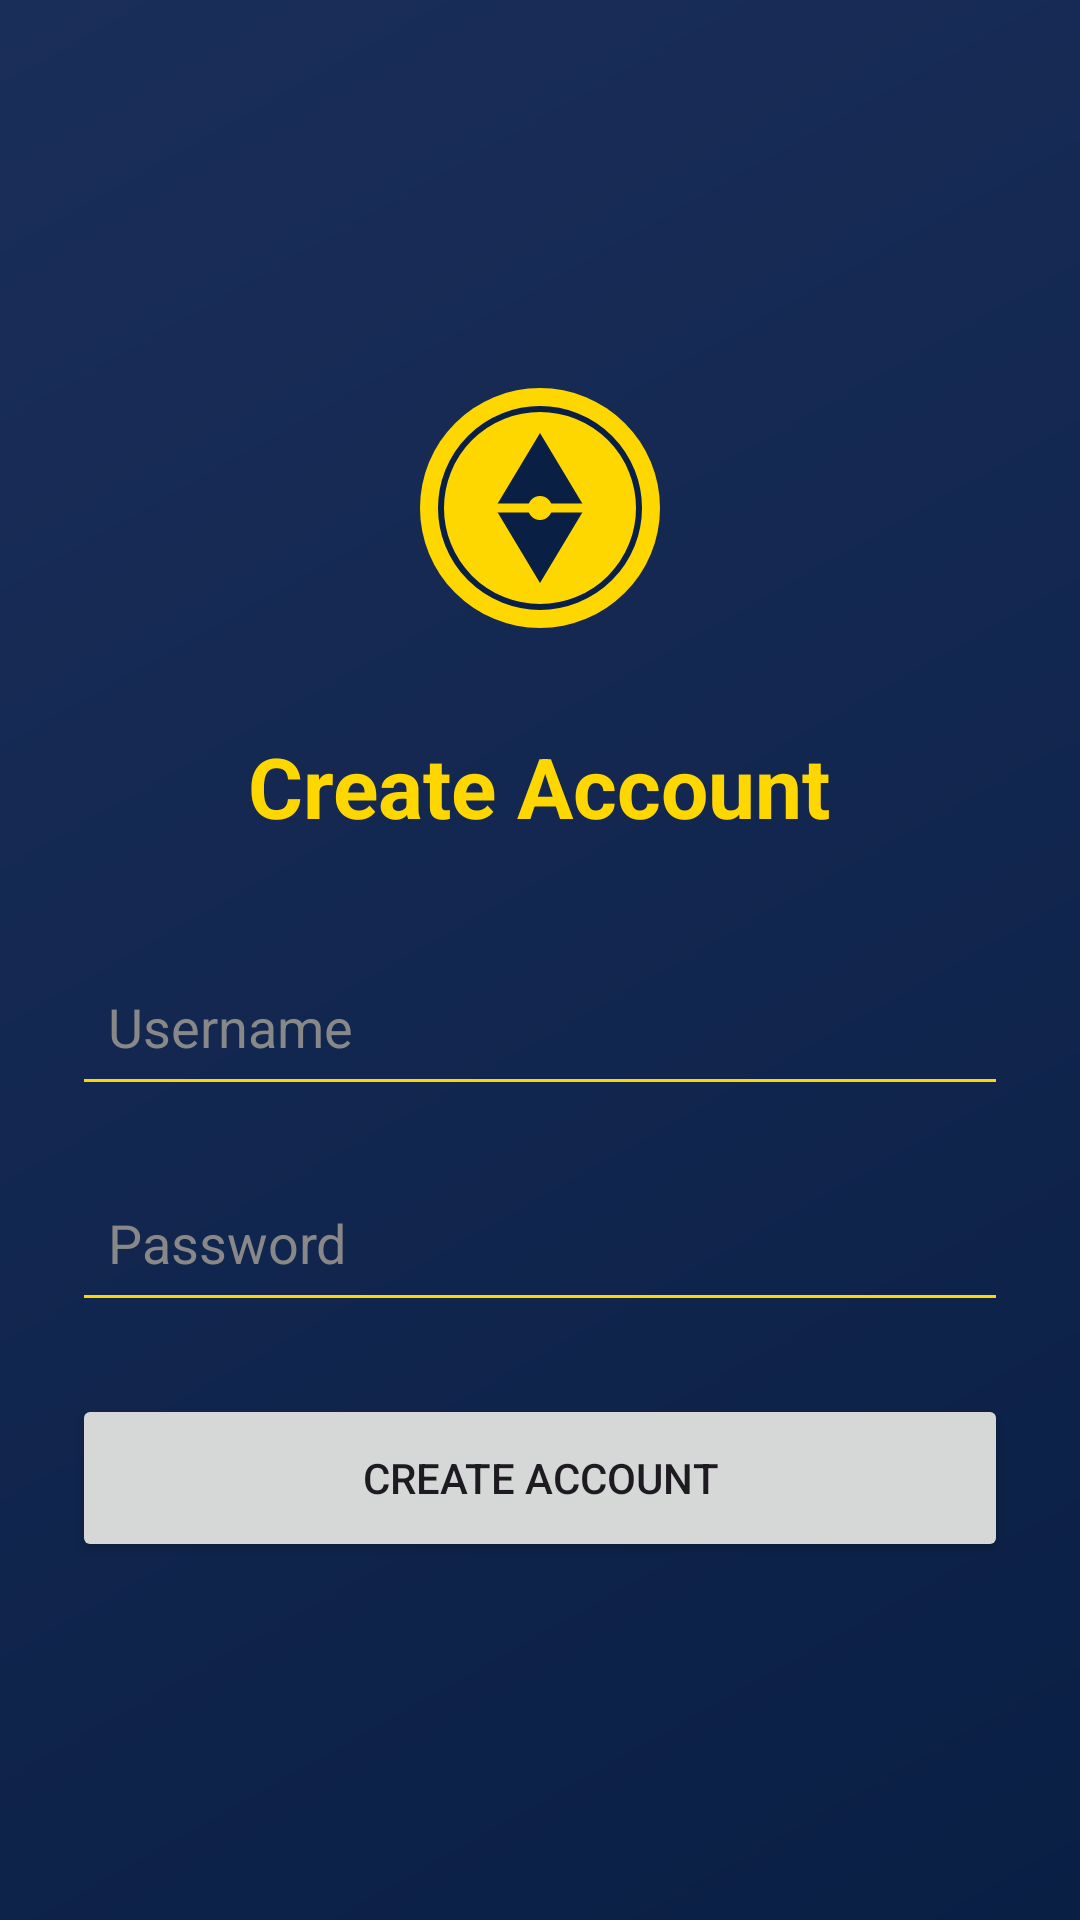

The Android layout XML behind this screen, and the referenced resources:
<!-- AndroidManifest.xml: application theme Theme.CoinQuest -->
<!-- res/layout/activity_register.xml -->
<LinearLayout xmlns:android="http://schemas.android.com/apk/res/android"
    android:layout_width="match_parent"
    android:layout_height="match_parent"
    android:orientation="vertical"
    android:gravity="center"
    android:padding="24dp"
    android:fitsSystemWindows="true">

    <ImageView
        android:layout_width="100dp"
        android:layout_height="100dp"
        android:src="@drawable/ic_logo_final"
        android:contentDescription="@string/coinquest_logo"
        android:layout_marginBottom="24dp"/>

    <TextView
        android:layout_width="wrap_content"
        android:layout_height="wrap_content"
        android:text="@string/create_account"
        style="@style/TextAppearance.CoinQuest.Headline"
        android:layout_marginBottom="32dp"/>

    <EditText
        android:id="@+id/etUsername"
        android:layout_width="match_parent"
        android:layout_height="56dp"
        android:hint="@string/username"
        android:inputType="text"
        android:textColor="#FFFFFF"
        android:textColorHint="#888888"
        android:backgroundTint="@color/gold"
        android:autofillHints="username"
        android:layout_marginBottom="16dp"
        android:paddingHorizontal="12dp"/>

    <EditText
        android:id="@+id/etPassword"
        android:layout_width="match_parent"
        android:layout_height="56dp"
        android:hint="@string/password"
        android:inputType="textPassword"
        android:textColor="#FFFFFF"
        android:textColorHint="#888888"
        android:backgroundTint="@color/gold"
        android:autofillHints="password"
        android:layout_marginBottom="24dp"
        android:paddingHorizontal="12dp"/>

    <Button
        android:id="@+id/btnCreateAccount"
        android:layout_width="match_parent"
        android:layout_height="56dp"
        android:text="@string/create_account"/>

</LinearLayout>
<!-- resources referenced by this layout -->
<resources>
  <color name="gold">#FFD700</color>
  <!-- drawable ic_logo_final (drawable) -->
  <vector xmlns:android="http://schemas.android.com/apk/res/android"
      android:width="200dp"
      android:height="200dp"
      android:viewportWidth="100"
      android:viewportHeight="100">
      
      <path
          android:pathData="M50,50m-40,0a40,40 0,1 1,80 0a40,40 0,1 1,-80 0"
          android:fillColor="#FFD700"/>
      
      <path
          android:pathData="M50,50m-33,0a33,33 0,1 1,66 0a33,33 0,1 1,-66 0"
          android:strokeWidth="2"
          android:strokeColor="#0A1F44"/>
      
      <path
          android:pathData="M50,25 L65,50 L50,75 L35,50 Z"
          android:fillColor="#0A1F44"/>
      
      <path
          android:pathData="M30,50 L70,50"
          android:strokeWidth="3"
          android:strokeColor="#FFD700"/>
      
      <path
          android:pathData="M50,50m-4,0a4,4 0,1 1,8 0a4,4 0,1 1,-8 0"
          android:fillColor="#FFD700"/>
  </vector>
  <string name="coinquest_logo">CoinQuest Logo</string>
  <string name="create_account">Create Account</string>
  <string name="password">Password</string>
  <string name="username">Username</string>
  <style name="TextAppearance.CoinQuest.Headline" parent="TextAppearance.Material3.HeadlineLarge">
          <item name="android:textSize">@dimen/text_size_headline</item>
          <item name="android:textStyle">bold</item>
          <item name="android:textColor">@color/gold</item>
      </style>
  <style name="Theme.CoinQuest" parent="Base.Theme.CoinQuest" />
  <dimen name="text_size_headline">28sp</dimen>
  <style name="Base.Theme.CoinQuest" parent="Theme.Material3.DayNight.NoActionBar">
          <item name="colorPrimary">@color/gold</item>
          <item name="colorOnPrimary">@color/navy</item>
          <item name="android:statusBarColor">@color/navy</item>
          <item name="android:windowBackground">@drawable/bg_main_gradient</item>
  
          
          <item name="android:windowActivityTransitions">true</item>
  
          
          <item name="textAppearanceHeadlineLarge">@style/TextAppearance.CoinQuest.Headline</item>
          <item name="textAppearanceTitleLarge">@style/TextAppearance.CoinQuest.Title</item>
          <item name="textAppearanceBodyLarge">@style/TextAppearance.CoinQuest.Body</item>
  
          
          <item name="materialButtonStyle">@style/Widget.CoinQuest.Button</item>
      </style>
  <color name="navy">#0A1F44</color>
  <!-- drawable bg_main_gradient (drawable) -->
  <?xml version="1.0" encoding="utf-8"?>
  <shape xmlns:android="http://schemas.android.com/apk/res/android"
      android:shape="rectangle">
      <gradient
          android:startColor="#0A1F44"
          android:endColor="#1A2E5A"
          android:angle="135" />
  </shape>
  <style name="TextAppearance.CoinQuest.Title" parent="TextAppearance.Material3.TitleLarge">
          <item name="android:textSize">@dimen/text_size_title</item>
          <item name="android:textStyle">bold</item>
          <item name="android:textColor">@color/white</item>
      </style>
  <style name="TextAppearance.CoinQuest.Body" parent="TextAppearance.Material3.BodyLarge">
          <item name="android:textSize">@dimen/text_size_body</item>
          <item name="android:textStyle">normal</item>
          <item name="android:textColor">@color/white</item>
      </style>
  <style name="Widget.CoinQuest.Button" parent="Widget.Material3.Button">
          <item name="android:insetTop">0dp</item>
          <item name="android:insetBottom">0dp</item>
          <item name="shapeAppearanceOverlay">@style/ShapeAppearance.CoinQuest.Button</item>
          <item name="android:textAllCaps">false</item>
          <item name="android:textStyle">bold</item>
          <item name="android:letterSpacing">0.05</item>
      </style>
  <dimen name="text_size_title">20sp</dimen>
  <color name="white">#FFFFFF</color>
  <dimen name="text_size_body">16sp</dimen>
  <style name="ShapeAppearance.CoinQuest.Button" parent="">
          <item name="cornerSize">12dp</item>
      </style>
</resources>
